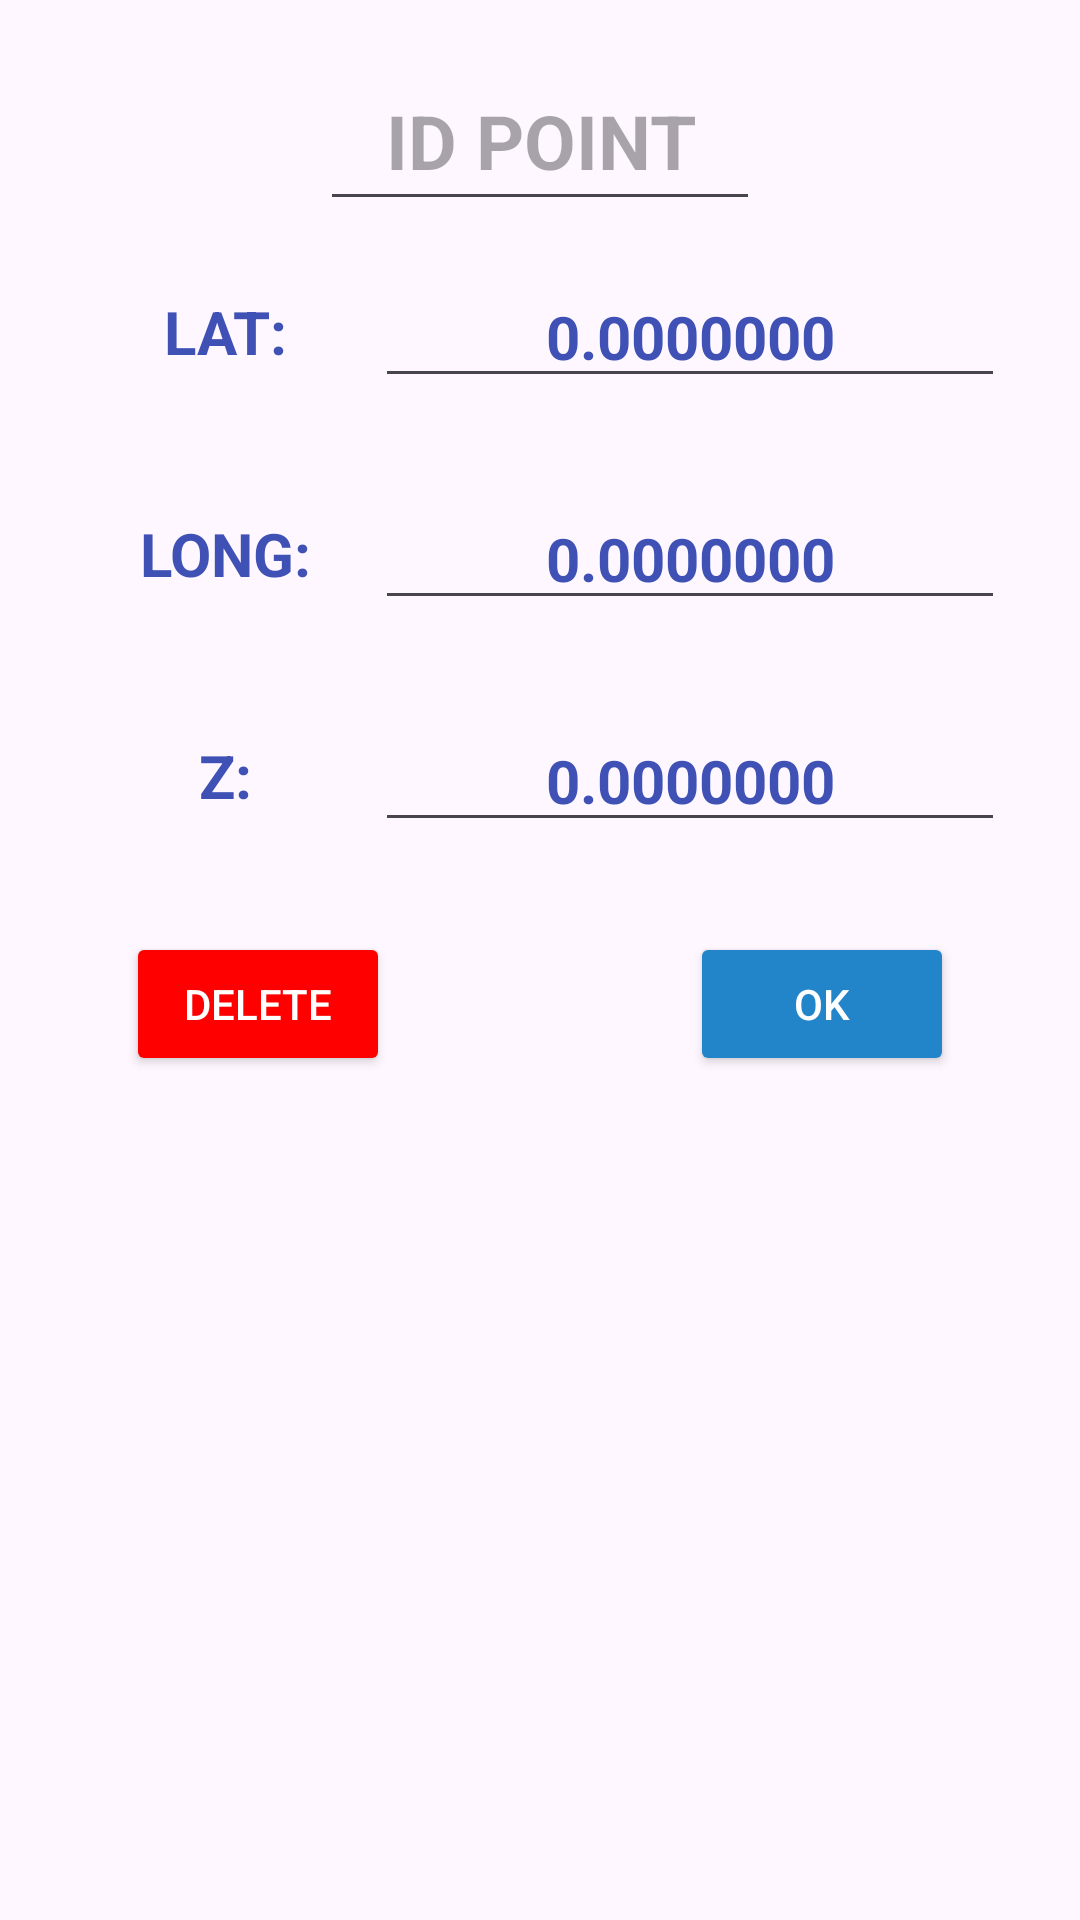

Write the Android layout XML for this screen, with the resource values it uses.
<!-- AndroidManifest.xml: application theme Theme.Stx_Field_Design -->
<!-- res/layout/pick_info_dialog.xml -->
<?xml version="1.0" encoding="utf-8"?>
<RelativeLayout
    xmlns:android="http://schemas.android.com/apk/res/android"
    xmlns:app="http://schemas.android.com/apk/res-auto"
    xmlns:tools="http://schemas.android.com/tools"
    android:layout_width="match_parent"
    android:layout_height="wrap_content"
    android:padding="10dp">

    <EditText
        android:id="@+id/id_point"
        android:layout_width="wrap_content"
        android:layout_height="wrap_content"
        android:inputType="number"
        android:imeOptions="actionDone"
        android:ems="5"
        android:gravity="center"
        android:layout_marginTop="10dp"
        android:padding="10dp"
        android:layout_centerHorizontal="true"
        android:hint="@string/id_point"
        android:textAlignment="center"
        android:textSize="25dp"
        android:textStyle="bold"/>



    <RelativeLayout
        android:layout_width="wrap_content"
        android:layout_height="wrap_content"
        android:layout_below="@id/z"
        android:layout_centerHorizontal="true"
        android:layout_marginStart="15dp"
        android:layout_marginTop="15dp"
        android:layout_marginEnd="15dp"
        android:layout_marginBottom="15dp">

        <Button
            android:id="@+id/delete"
            android:layout_width="wrap_content"
            android:layout_height="wrap_content"
            android:layout_marginEnd="50dp"
            android:backgroundTint="@color/red"
            android:text="DELETE"
            android:textColor="@color/white" />

        <Button
            android:id="@+id/okay_text"
            android:layout_width="wrap_content"
            android:layout_height="wrap_content"
            android:layout_marginStart="50dp"
            android:layout_toEndOf="@id/delete"
            android:backgroundTint="@color/colorStonexBlueLight1"
            android:text="OK"
            android:textColor="@color/white" />

    </RelativeLayout>

    <RelativeLayout
        android:id="@+id/latitude"
        android:layout_width="match_parent"
        android:layout_height="wrap_content"
        android:layout_below="@id/id_point"
        android:layout_centerHorizontal="true"
        android:layout_marginStart="15dp"
        android:layout_marginTop="15dp"
        android:layout_marginEnd="15dp"
        android:layout_marginBottom="15dp">

        <TextView
            android:id="@+id/latLabel"
            android:layout_width="100dp"
            android:layout_height="wrap_content"
            android:textColor="#3F51B5"
            android:textSize="20dp"
            android:textStyle="bold"
            android:gravity="center"
            android:layout_centerVertical="true"
            android:text="LAT:" />

        <EditText
            android:id="@+id/valueLat"
            android:layout_width="250dp"
            android:layout_height="wrap_content"
            android:layout_toEndOf="@id/latLabel"
            android:inputType="number"
            android:imeOptions="actionDone"
            android:text="0.0000000"
            android:layout_centerVertical="true"
            android:textColor="#3F51B5"
            android:gravity="center"
            android:textSize="20dp"
            android:textStyle="bold"/>

    </RelativeLayout>

    <RelativeLayout
        android:id="@+id/longitude"
        android:layout_width="match_parent"
        android:layout_height="wrap_content"
        android:layout_below="@id/latitude"
        android:layout_centerHorizontal="true"
        android:layout_marginStart="15dp"
        android:layout_marginTop="15dp"
        android:layout_marginEnd="15dp"
        android:layout_marginBottom="15dp">

        <TextView
            android:id="@+id/longLabel"
            android:layout_width="100dp"
            android:layout_height="wrap_content"
            android:textColor="#3F51B5"
            android:textSize="20dp"
            android:textStyle="bold"
            android:gravity="center"
            android:layout_centerVertical="true"
            android:text="LONG:" />

        <EditText
            android:id="@+id/valueLong"
            android:layout_width="250dp"
            android:layout_height="wrap_content"
            android:layout_toEndOf="@id/longLabel"
            android:inputType="number"
            android:imeOptions="actionDone"
            android:text="0.0000000"
            android:textColor="#3F51B5"
            android:layout_centerVertical="true"
            android:textSize="20dp"
            android:gravity="center"
            android:textStyle="bold"/>

    </RelativeLayout>


    <RelativeLayout
        android:id="@+id/z"
        android:layout_width="match_parent"
        android:layout_height="wrap_content"
        android:layout_below="@id/longitude"
        android:layout_centerHorizontal="true"
        android:layout_marginStart="15dp"
        android:layout_marginTop="15dp"
        android:layout_marginEnd="15dp"
        android:layout_marginBottom="15dp">

        <TextView
            android:id="@+id/zLabel"
            android:layout_width="100dp"
            android:layout_height="wrap_content"
            android:textColor="#3F51B5"
            android:textSize="20dp"
            android:textStyle="bold"
            android:gravity="center"
            android:layout_centerVertical="true"
            android:text="Z:" />

        <EditText
            android:id="@+id/valueZ"
            android:focusable="false"
            android:layout_width="250dp"
            android:layout_height="wrap_content"
            android:layout_toEndOf="@id/zLabel"
            android:inputType="number"
            android:imeOptions="actionDone"
            android:text="0.0000000"
            android:textColor="#3F51B5"
            android:layout_centerVertical="true"
            android:textSize="20dp"
            android:gravity="center"
            android:textStyle="bold"/>

    </RelativeLayout>



</RelativeLayout>
<!-- resources referenced by this layout -->
<resources>
  <color name="colorStonexBlueLight1">#FF2385C9</color>
  <color name="red">#FF0000</color>
  <color name="white">#FFFFFFFF</color>
  <string name="id_point">ID POINT</string>
  <style name="Theme.Stx_Field_Design" parent="Theme.MaterialComponents.DayNight.DarkActionBar">
          
          <item name="colorPrimary">@color/purple_500</item>
          <item name="colorPrimaryVariant">@color/purple_700</item>
          <item name="colorOnPrimary">@color/white</item>
          
          <item name="colorSecondary">@color/teal_200</item>
          <item name="colorSecondaryVariant">@color/teal_700</item>
          <item name="colorOnSecondary">@color/black</item>
          
          <item name="android:statusBarColor">?attr/colorPrimaryVariant</item>
          
      </style>
  <color name="purple_500">#FF6200EE</color>
  <color name="purple_700">#FF3700B3</color>
  <color name="teal_200">#FF03DAC5</color>
  <color name="teal_700">#FF018786</color>
  <color name="black">#FF000000</color>
</resources>
